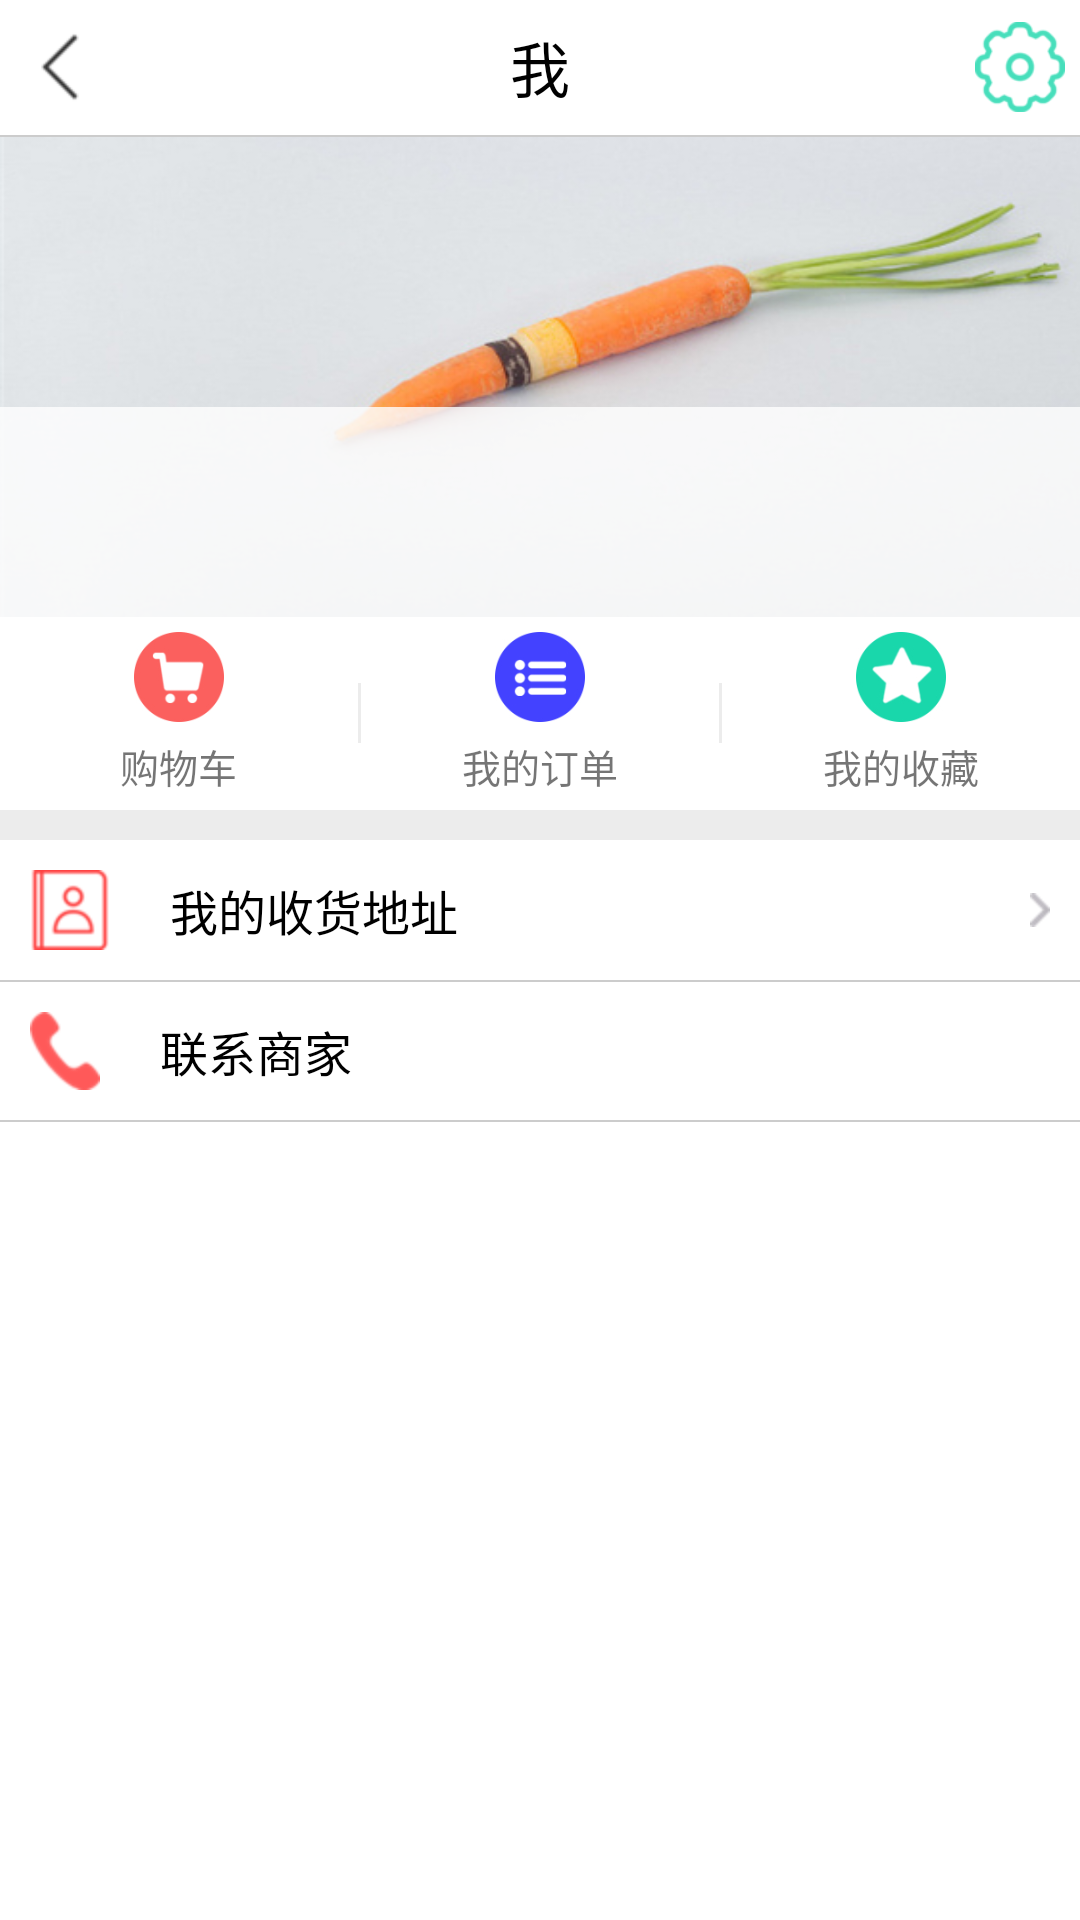

Produce the Android XML layout that renders to this screen, including the resource entries it uses.
<!-- AndroidManifest.xml: application theme AppTheme -->
<!-- res/layout/activity_user.xml -->
<?xml version="1.0" encoding="utf-8"?>
<LinearLayout xmlns:android="http://schemas.android.com/apk/res/android"
    android:layout_width="match_parent"
    android:layout_height="match_parent"
    android:background="@color/white"
    android:orientation="vertical" >

    <RelativeLayout
        android:layout_width="match_parent"
        android:layout_height="45dp"
        android:background="@color/white"
        android:padding="5dp" >

        <ImageView
            android:id="@+id/back"
            android:layout_width="30dp"
            android:layout_height="30dp"
            android:layout_centerVertical="true"
            android:alpha="0.8"
            android:padding="3dp"
            android:src="@drawable/icon_back_black" />

        <TextView
            android:layout_width="wrap_content"
            android:layout_height="wrap_content"
            android:layout_centerInParent="true"
            android:layout_centerVertical="true"
            android:text="我"
            android:textColor="@color/black"
            android:textSize="20sp" />

        <ImageView
            android:id="@+id/setting"
            android:layout_width="30dp"
            android:layout_height="30dp"
            android:layout_alignParentRight="true"
            android:layout_centerVertical="true"
            android:alpha="0.8"
            android:src="@drawable/icon_setting_green" />
    </RelativeLayout>

    <include layout="@layout/layout_line" />

    <RelativeLayout
        android:layout_width="match_parent"
        android:layout_height="160dp"
        android:background="@drawable/user_back1" >

        <View
            android:layout_width="match_parent"
            android:layout_height="70dp"
            android:layout_alignParentBottom="true"
            android:alpha="0.8"
            android:background="@color/white" />

        <ImageView
            android:id="@+id/icon"
            android:layout_width="70dp"
            android:layout_height="70dp"
            android:layout_alignParentBottom="true"
            android:layout_marginBottom="20dp"
            android:src="@drawable/ic_launcher" />

        <TextView
            android:id="@+id/defaultPhone"
            android:layout_width="wrap_content"
            android:layout_height="wrap_content"
            android:layout_alignParentBottom="true"
            android:layout_marginBottom="5dp"
            android:layout_toRightOf="@id/icon"
            android:textSize="13sp" />

        <TextView
            android:id="@+id/defaultAddress"
            android:layout_width="wrap_content"
            android:layout_height="wrap_content"
            android:layout_above="@id/defaultPhone"
            android:layout_marginBottom="5dp"
            android:layout_toRightOf="@id/icon" />
    </RelativeLayout>

    <LinearLayout
        android:layout_width="match_parent"
        android:layout_height="wrap_content"
        android:gravity="center_vertical"
        android:orientation="horizontal" >

        <LinearLayout
            android:id="@+id/myShoppingCart"
            android:layout_width="0dp"
            android:layout_height="wrap_content"
            android:layout_weight="1"
            android:gravity="center_horizontal"
            android:orientation="vertical"
            android:padding="5dp" >

            <ImageView
                android:layout_width="30dp"
                android:layout_height="30dp"
                android:src="@drawable/icon_shoppingcart_round" />

            <TextView
                android:layout_width="wrap_content"
                android:layout_height="wrap_content"
                android:layout_marginTop="5dp"
                android:text="购物车"
                android:textSize="13sp" />
        </LinearLayout>

        <View
            android:layout_width="1dp"
            android:layout_height="20dp"
            android:background="#ececec" />

        <LinearLayout
            android:id="@+id/myOrder"
            android:layout_width="0dp"
            android:layout_height="wrap_content"
            android:layout_weight="1"
            android:gravity="center_horizontal"
            android:orientation="vertical"
            android:padding="5dp" >

            <ImageView
                android:layout_width="30dp"
                android:layout_height="30dp"
                android:src="@drawable/icon_myorder_round" />

            <TextView
                android:layout_width="wrap_content"
                android:layout_height="wrap_content"
                android:layout_marginTop="5dp"
                android:text="我的订单"
                android:textSize="13sp" />
        </LinearLayout>

        <View
            android:layout_width="1dp"
            android:layout_height="20dp"
            android:background="#ececec" />

        <LinearLayout
            android:id="@+id/myCollection"
            android:layout_width="0dp"
            android:layout_height="wrap_content"
            android:layout_weight="1"
            android:gravity="center_horizontal"
            android:orientation="vertical"
            android:padding="5dp" >

            <ImageView
                android:layout_width="30dp"
                android:layout_height="30dp"
                android:src="@drawable/icon_collect_round" />

            <TextView
                android:layout_width="wrap_content"
                android:layout_height="wrap_content"
                android:layout_marginTop="5dp"
                android:text="我的收藏"
                android:textSize="13sp" />
        </LinearLayout>
    </LinearLayout>

    <View
        android:layout_width="match_parent"
        android:layout_height="10dp"
        android:background="#ececec" />

    <TextView
        android:id="@+id/myAddr"
        android:layout_width="match_parent"
        android:layout_height="wrap_content"
        android:drawableLeft="@drawable/icon_address"
        android:drawablePadding="20dp"
        android:drawableRight="@drawable/icon_more_15"
        android:gravity="center_vertical"
        android:padding="10dp"
        android:text="我的收货地址"
        android:textColor="@color/black"
        android:textSize="16sp" />

    <include layout="@layout/layout_line" />

    <TextView
        android:id="@+id/callServer"
        android:layout_width="match_parent"
        android:layout_height="wrap_content"
        android:drawableLeft="@drawable/icon_call"
        android:drawablePadding="20dp"
        android:gravity="center_vertical"
        android:padding="10dp"
        android:text="联系商家"
        android:textColor="@color/black"
        android:textSize="16sp" />

    <include layout="@layout/layout_line" />

</LinearLayout>
<!-- res/layout/layout_line.xml (included above) -->
<?xml version="1.0" encoding="utf-8"?>
<View xmlns:android="http://schemas.android.com/apk/res/android"
    android:layout_width="match_parent"
    android:layout_height="0.5dp"
    android:background="#cccccc" >

</View>
<!-- resources referenced by this layout -->
<resources>
  <color name="black">#000000</color>
  <color name="white">#ffffff</color>
  <!-- drawable icon_address: png bitmap (drawable-hdpi, 1444 bytes) -->
  <!-- drawable icon_back_black: png bitmap (drawable-hdpi, 431 bytes) -->
  <!-- drawable icon_call: png bitmap (drawable-hdpi, 1356 bytes) -->
  <!-- drawable icon_collect_round: jpg bitmap (drawable-hdpi, 10734 bytes) -->
  <!-- drawable icon_more_15: png bitmap (drawable-hdpi, 493 bytes) -->
  <!-- drawable icon_myorder_round: jpg bitmap (drawable-hdpi, 11921 bytes) -->
  <!-- drawable icon_setting_green: png bitmap (drawable-hdpi, 3158 bytes) -->
  <!-- drawable icon_shoppingcart_round: jpg bitmap (drawable-hdpi, 11117 bytes) -->
  <!-- drawable user_back1: jpg bitmap (drawable-hdpi, 67089 bytes) -->
  <style name="AppTheme" parent="AppBaseTheme">
          
      </style>
  <style name="AppBaseTheme" parent="Theme.AppCompat.Light">
          
      </style>
</resources>
